2-way image classification set "test_data" from GitHub (BonyGeorge/Wheat-Impurities-System); label vocabulary: healthy wheat, wild oats.

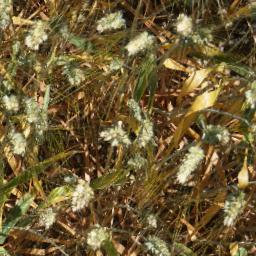
Label: healthy wheat

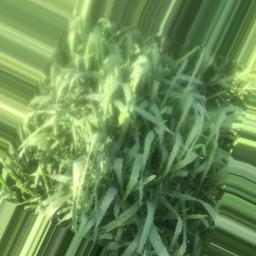
Label: wild oats

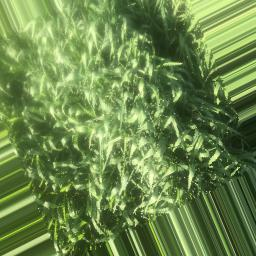
Label: wild oats

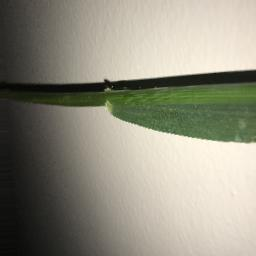
Label: wild oats

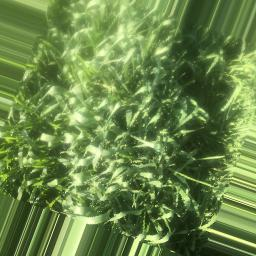
Label: wild oats

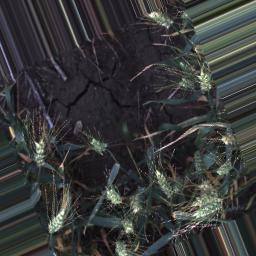
Label: healthy wheat
